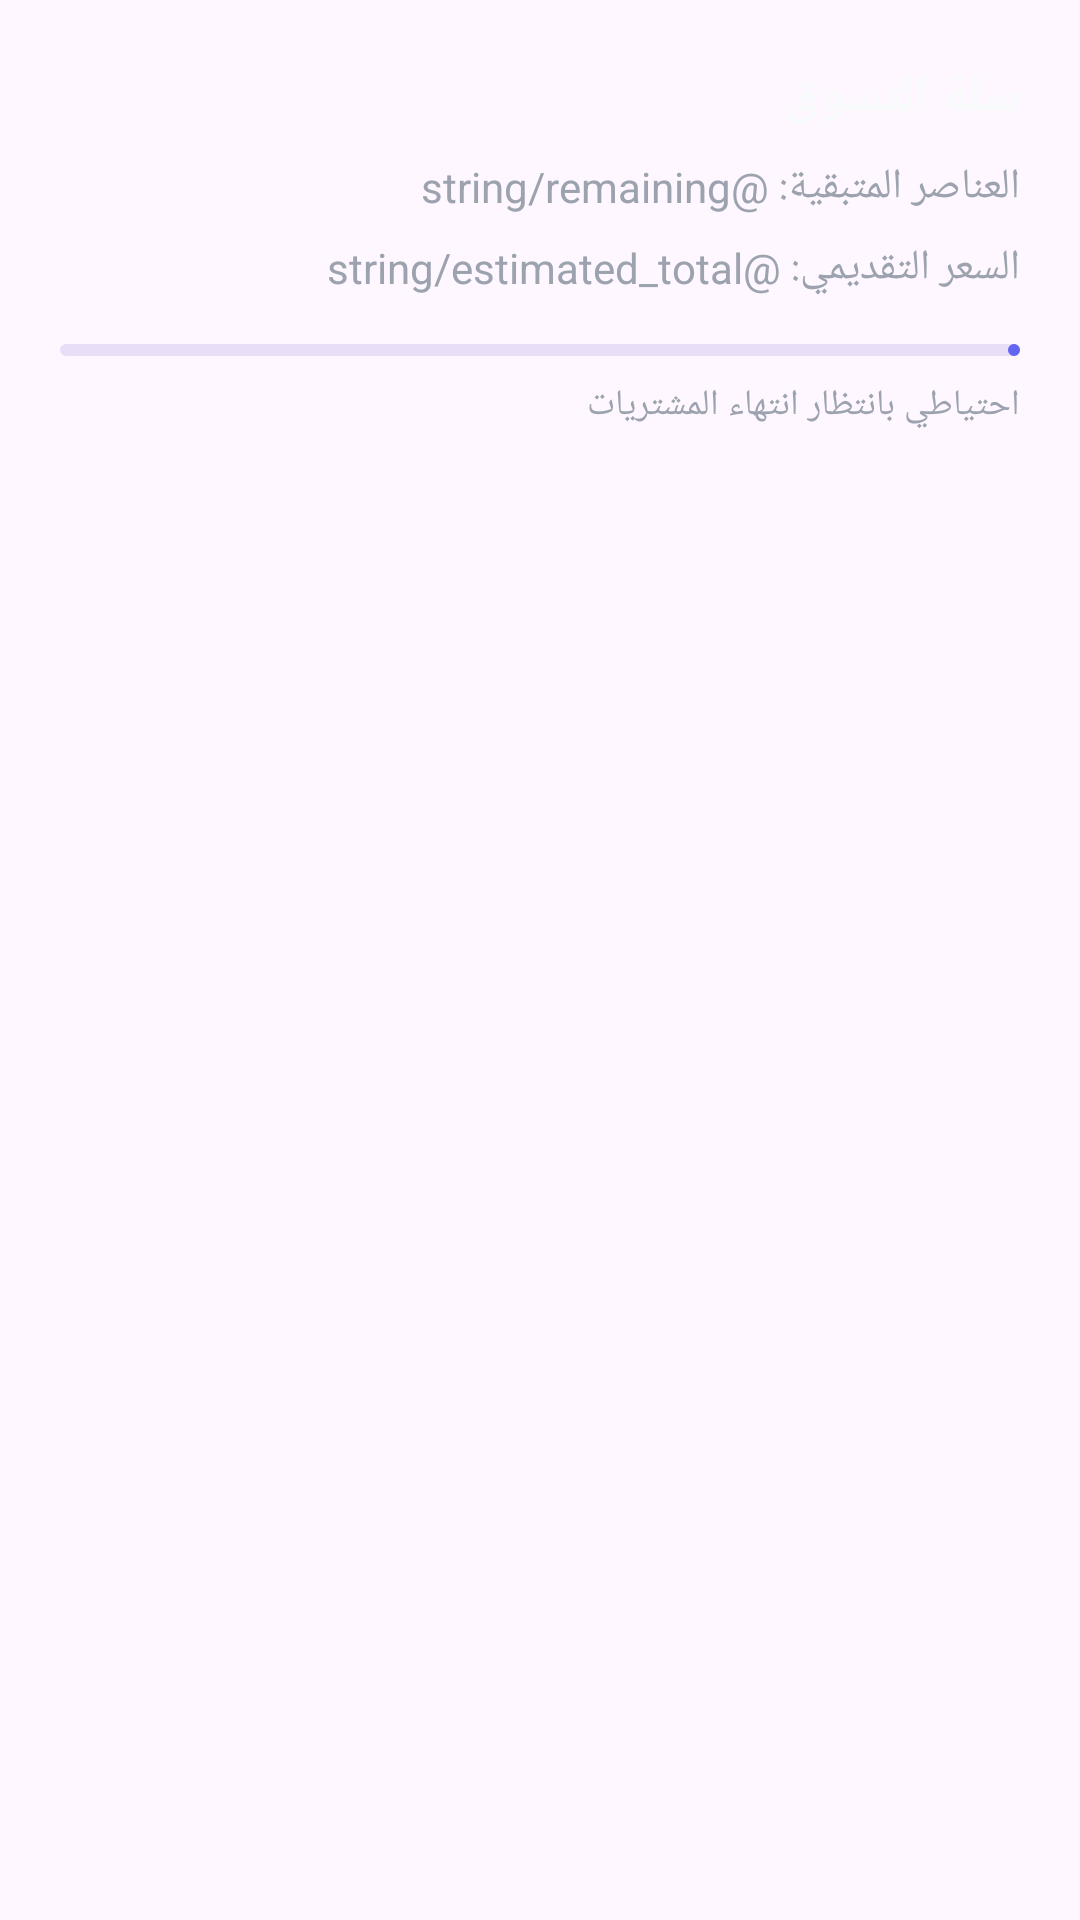

Reconstruct the res/layout file that produces this screen, plus the resources it refers to.
<!-- AndroidManifest.xml: application theme Theme.Sokhra -->
<!-- res/layout/dialog_checkout.xml -->
<?xml version="1.0" encoding="utf-8"?>
<LinearLayout xmlns:android="http://schemas.android.com/apk/res/android"
    android:layout_width="300dp"
    android:layout_height="wrap_content"
    android:orientation="vertical"
    android:padding="20dp">

    <TextView
        android:layout_width="match_parent"
        android:layout_height="wrap_content"
        android:text="سلة التسوق"
        android:textSize="18sp"
        android:textStyle="bold"
        android:textColor="@color/text_primary" />

    <TextView
        android:layout_width="match_parent"
        android:layout_height="wrap_content"
        android:layout_marginTop="8dp"
        android:text="العناصر المتبقية: @string/remaining"
        android:textSize="14sp"
        android:textColor="@color/text_secondary" />

    <TextView
        android:layout_width="match_parent"
        android:layout_height="wrap_content"
        android:layout_marginTop="8dp"
        android:text="السعر التقديمي: @string/estimated_total"
        android:textSize="14sp"
        android:textColor="@color/text_secondary" />

    <com.google.android.material.progressindicator.LinearProgressIndicator
        android:id="@+id/progressBar"
        android:layout_width="match_parent"
        android:layout_height="wrap_content"
        android:layout_marginTop="16dp"
        android:progress="0"
        android:layout_gravity="center_horizontal" />

    <TextView
        android:layout_width="match_parent"
        android:layout_height="wrap_content"
        android:layout_marginTop="8dp"
        android:text="احتياطي بانتظار انتهاء المشتريات"
        android:textSize="12sp"
        android:textColor="@color/text_secondary" />

</LinearLayout>
<!-- resources referenced by this layout -->
<resources>
  <color name="text_primary">#F9FAFB</color>
  <color name="text_secondary">#9CA3AF</color>
  <string name="estimated_total" />
  <string name="remaining" />
  <style name="Theme.Sokhra" parent="Theme.Material3.Light.NoActionBar">
          <item name="colorPrimary">@color/primary</item>
          <item name="colorPrimaryDark">@color/primary_dark</item>
          <item name="colorAccent">@color/accent</item>
          <item name="android:statusBarColor">@color/primary_dark</item>
          <item name="android:navigationBarColor">@color/surface</item>
      </style>
  <color name="primary">#6366F1</color>
  <color name="primary_dark">#4F46E5</color>
  <color name="accent">#FF6B35</color>
  <color name="surface">#111827</color>
</resources>
